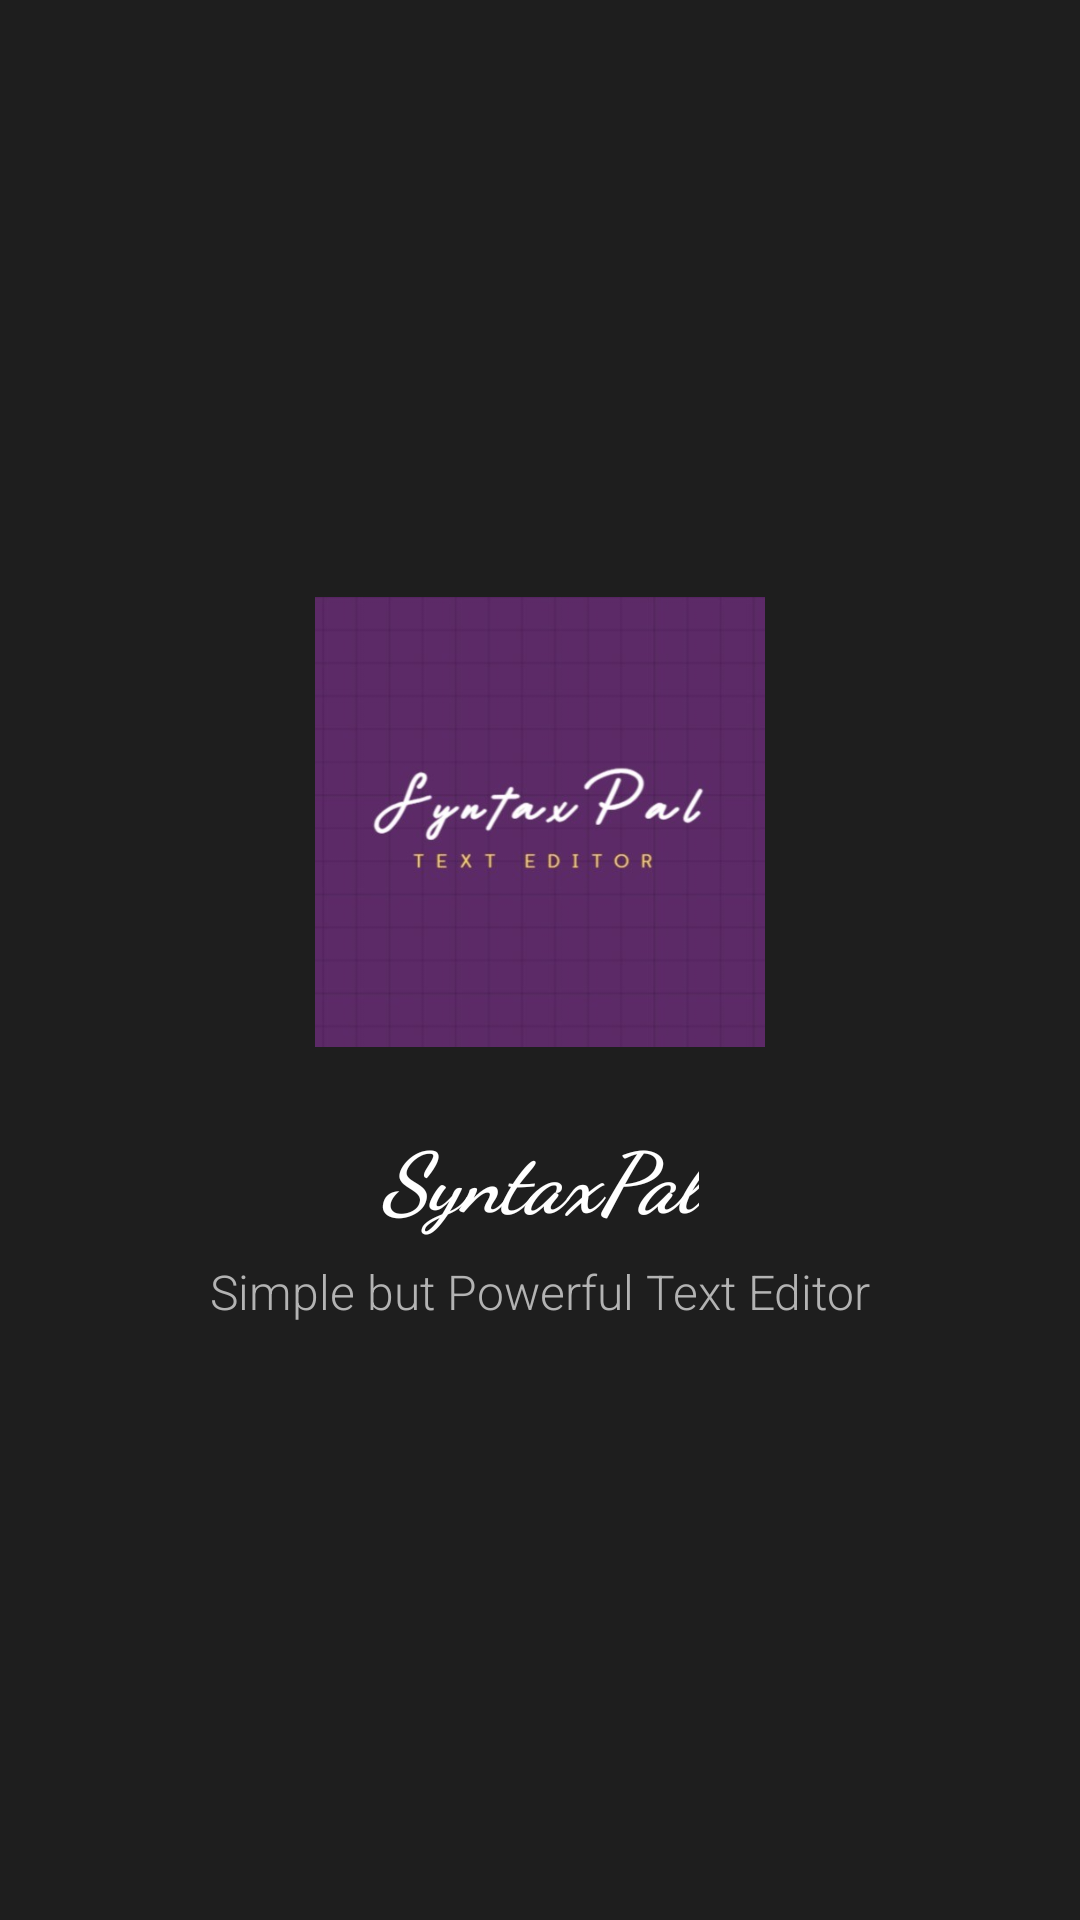

Layout XML and referenced resources for this Android screen:
<!-- AndroidManifest.xml: activity theme Theme.TE2.Splash -->
<!-- res/layout/activity_splash.xml -->
<?xml version="1.0" encoding="utf-8"?>
<androidx.constraintlayout.widget.ConstraintLayout xmlns:android="http://schemas.android.com/apk/res/android"
    xmlns:app="http://schemas.android.com/apk/res-auto"
    xmlns:tools="http://schemas.android.com/tools"
    android:layout_width="match_parent"
    android:layout_height="match_parent"
    android:background="@color/splash_background"
    tools:context=".SplashActivity">

    
    <ImageView
        android:id="@+id/iv_logo"
        android:layout_width="150dp"
        android:layout_height="150dp"
        android:src="@drawable/logo"
        android:contentDescription="@string/app_logo_description"
        android:scaleType="centerCrop"
        app:layout_constraintBottom_toTopOf="@+id/tv_app_name"
        app:layout_constraintEnd_toEndOf="parent"
        app:layout_constraintStart_toStartOf="parent"
        app:layout_constraintTop_toTopOf="parent"
        app:layout_constraintVertical_chainStyle="packed" />

    
    <TextView
        android:id="@+id/tv_app_name"
        android:layout_width="wrap_content"
        android:layout_height="wrap_content"
        android:layout_marginTop="24dp"
        android:fontFamily="cursive"
        android:text="@string/app_name"
        android:textColor="@color/splash_text_color"
        android:textSize="28sp"
        android:textStyle="bold|italic"
        app:layout_constraintBottom_toTopOf="@+id/tv_tagline"
        app:layout_constraintEnd_toEndOf="parent"
        app:layout_constraintStart_toStartOf="parent"
        app:layout_constraintTop_toBottomOf="@+id/iv_logo" />

    
    <TextView
        android:id="@+id/tv_tagline"
        android:layout_width="wrap_content"
        android:layout_height="wrap_content"
        android:layout_marginTop="8dp"
        android:text="@string/splash_tagline"
        android:textColor="@color/splash_text_secondary"
        android:textSize="16sp"
        android:fontFamily="sans-serif-light"
        app:layout_constraintBottom_toBottomOf="parent"
        app:layout_constraintEnd_toEndOf="parent"
        app:layout_constraintStart_toStartOf="parent"
        app:layout_constraintTop_toBottomOf="@+id/tv_app_name" />

</androidx.constraintlayout.widget.ConstraintLayout>
<!-- resources referenced by this layout -->
<resources>
  <color name="splash_background">#FF1E1E1E</color>
  <color name="splash_text_color">#FFFFFFFF</color>
  <color name="splash_text_secondary">#FFB3B3B3</color>
  <!-- drawable logo: jpeg bitmap (drawable, 26603 bytes) -->
  <string name="app_logo_description">App Logo</string>
  <string name="app_name">SyntaxPal</string>
  <string name="splash_tagline">Simple but Powerful Text Editor</string>
  <style name="Theme.TE2.Splash" parent="Base.Theme.TE2">
          <item name="android:windowBackground">@color/splash_background</item>
          <item name="android:statusBarColor">@color/splash_background</item>
          <item name="android:navigationBarColor">@color/splash_background</item>
          <item name="android:windowLightStatusBar">false</item>
          <item name="android:windowLightNavigationBar">false</item>
      </style>
  <style name="Base.Theme.TE2" parent="Theme.Material3.DayNight.NoActionBar">
          
          <item name="colorPrimary">@color/primary_color</item>
          <item name="colorPrimaryDark">@color/primary_dark</item>
          <item name="colorAccent">@color/accent_color</item>
      </style>
  <color name="primary_color">#551561</color>
  <color name="primary_dark">#600885</color>
  <color name="accent_color">#FFFF9800</color>
</resources>
